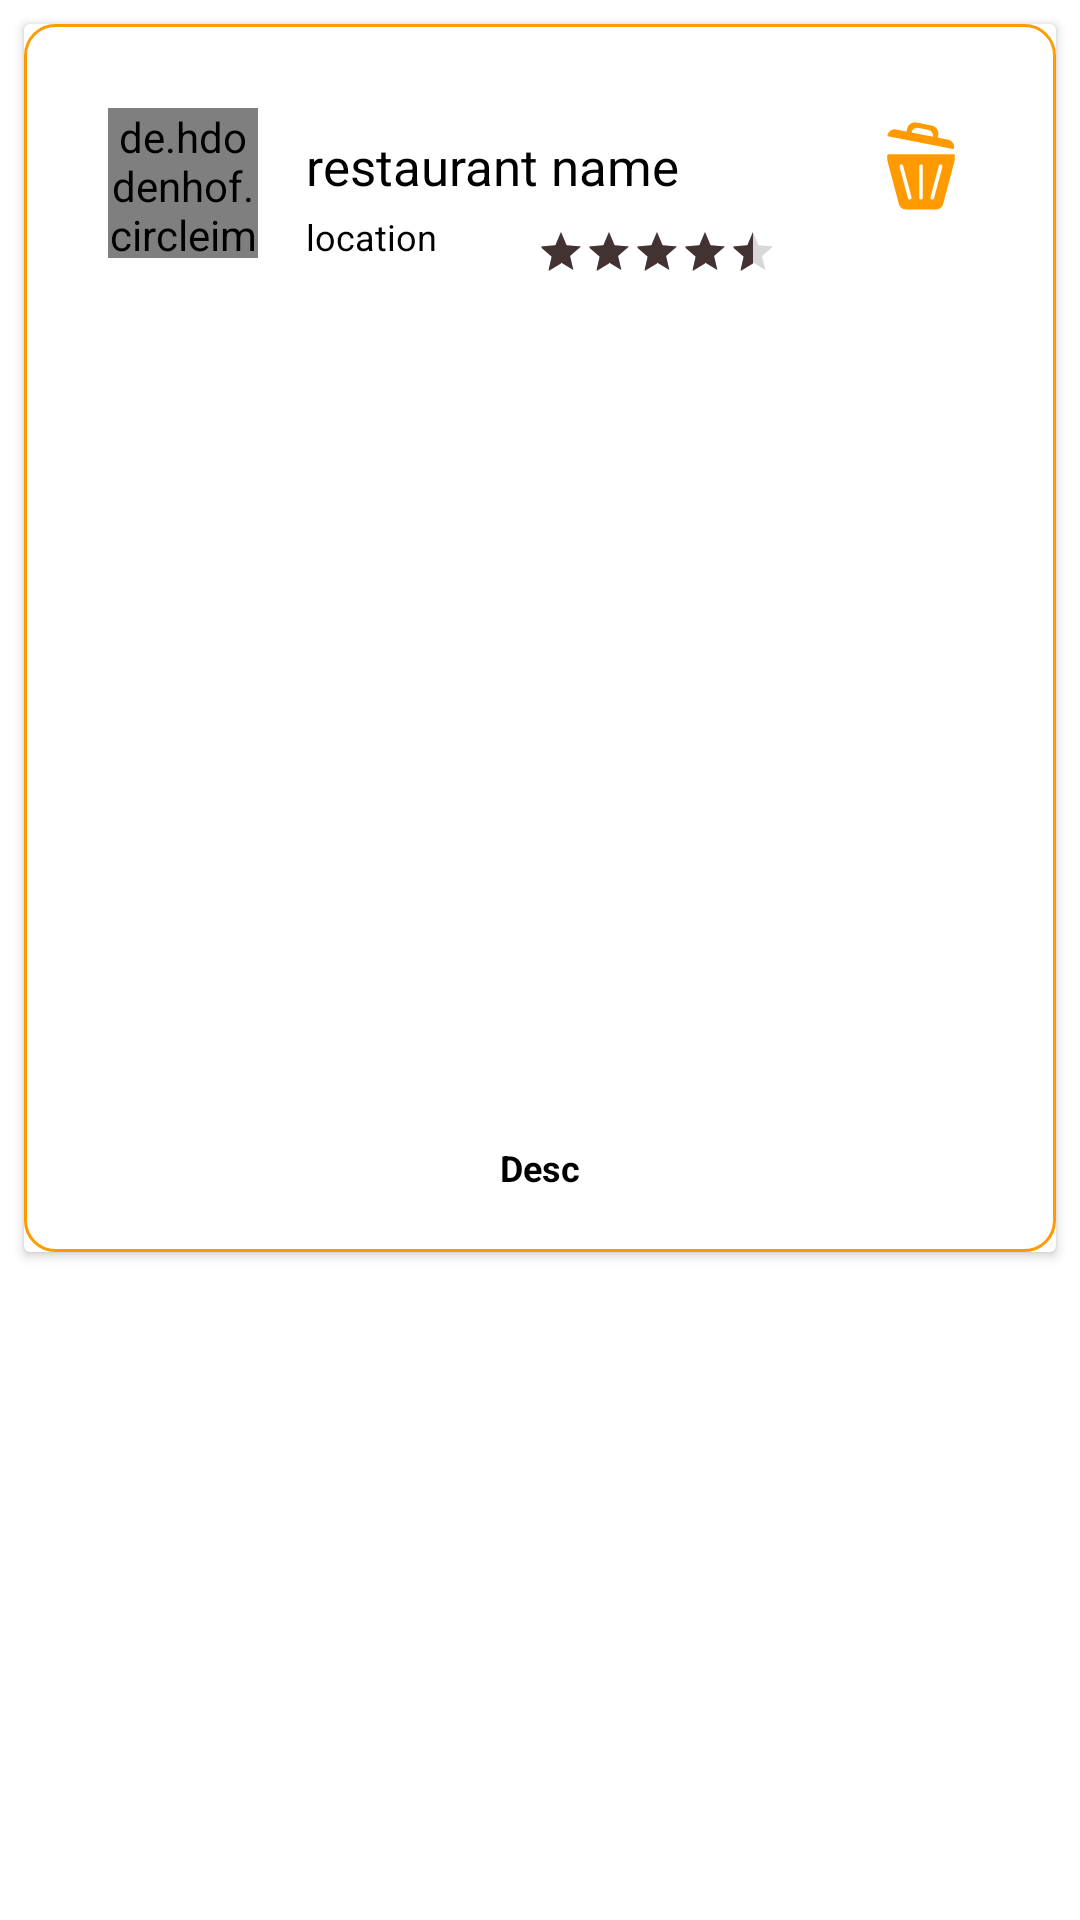

Here is an Android app screen rendered from its layout file. Give the layout XML and the strings, colors and styles it references.
<!-- AndroidManifest.xml: application theme Theme.FinalProject_Kotlin -->
<!-- res/layout/each_resrtrant.xml -->
<?xml version="1.0" encoding="utf-8"?>
<androidx.constraintlayout.widget.ConstraintLayout xmlns:android="http://schemas.android.com/apk/res/android"
    xmlns:app="http://schemas.android.com/apk/res-auto"
    android:layout_width="match_parent"
    android:layout_height="wrap_content"
    android:background="@color/white">

    <androidx.cardview.widget.CardView
        android:layout_width="match_parent"
        android:layout_height="wrap_content"
        android:layout_marginStart="8dp"
        android:layout_marginTop="8dp"
        android:layout_marginEnd="8dp"
        android:background="@color/white"
        app:layout_constraintEnd_toEndOf="parent"
        app:layout_constraintStart_toStartOf="parent"
        app:layout_constraintTop_toTopOf="parent">

        <androidx.constraintlayout.widget.ConstraintLayout
            android:layout_width="match_parent"
            android:layout_height="match_parent"
            android:background="@drawable/btn_details"
            android:padding="20dp">

            <de.hdodenhof.circleimageview.CircleImageView
                android:id="@+id/profile_pic"
                android:layout_width="50dp"
                android:layout_height="50dp"
                android:layout_marginStart="8dp"
                android:layout_marginTop="8dp"
                android:src="@drawable/restaurant"
                app:layout_constraintStart_toStartOf="parent"
                app:layout_constraintTop_toTopOf="parent" />

            <TextView
                android:id="@+id/restaurant_name_tv"
                android:layout_width="wrap_content"
                android:layout_height="wrap_content"
                android:layout_marginStart="16dp"
                android:layout_marginTop="16dp"
                android:text="restaurant name"
                android:textColor="@color/black"
                android:textSize="17sp"
                app:layout_constraintStart_toEndOf="@+id/profile_pic"
                app:layout_constraintTop_toTopOf="parent" />

            <RatingBar
                android:id="@+id/rate_food"
                style="@style/Widget.AppCompat.RatingBar.Small"
                android:layout_width="wrap_content"
                android:layout_height="wrap_content"
                android:numStars="5"
                android:progressTint="@color/brown"
                android:rating="4.5"
                android:secondaryProgressTint="@color/brown"
                app:layout_constraintBottom_toTopOf="@+id/restaurant_image"
                app:layout_constraintEnd_toStartOf="@+id/restaurant_delete"
                app:layout_constraintStart_toEndOf="@+id/restaurant_location_tv"
                app:layout_constraintTop_toBottomOf="@+id/restaurant_name_tv" />

            <TextView
                android:id="@+id/restaurant_location_tv"
                android:layout_width="wrap_content"
                android:layout_height="wrap_content"
                android:layout_marginTop="4dp"
                android:text="location"
                android:textColor="@color/black"
                android:textSize="12sp"
                app:layout_constraintStart_toStartOf="@+id/restaurant_name_tv"
                app:layout_constraintTop_toBottomOf="@+id/restaurant_name_tv" />

            <ImageView
                android:id="@+id/restaurant_image"
                android:layout_width="0dp"
                android:layout_height="260dp"
                android:layout_marginTop="15dp"
                app:layout_constraintEnd_toEndOf="parent"
                app:layout_constraintHorizontal_bias="0.5"
                app:layout_constraintStart_toStartOf="parent"
                app:layout_constraintTop_toBottomOf="@+id/profile_pic"
                app:srcCompat="@drawable/ic_launcher_background" />


            <ImageView
                android:id="@+id/restaurant_delete"
                android:layout_width="30dp"
                android:layout_height="30dp"
                android:layout_marginEnd="10dp"
                app:layout_constraintBottom_toBottomOf="@+id/restaurant_name_tv"
                app:layout_constraintEnd_toEndOf="parent"
                app:layout_constraintTop_toTopOf="@+id/restaurant_name_tv"
                app:srcCompat="@drawable/delete" />

            <TextView
                android:id="@+id/restaurant_desc_tv"
                android:layout_width="wrap_content"
                android:layout_height="wrap_content"
                android:layout_marginTop="20dp"
                android:text="Desc"
                android:textStyle="bold"
                android:textColor="@color/black"
                android:textSize="12sp"
                app:layout_constraintEnd_toEndOf="parent"
                app:layout_constraintStart_toStartOf="parent"
                app:layout_constraintTop_toBottomOf="@+id/restaurant_image" />

        </androidx.constraintlayout.widget.ConstraintLayout>

    </androidx.cardview.widget.CardView>

</androidx.constraintlayout.widget.ConstraintLayout>
<!-- resources referenced by this layout -->
<resources>
  <color name="black">#FF000000</color>
  <color name="brown">#433232</color>
  <color name="white">#FFFFFFFF</color>
  <!-- drawable btn_details (drawable) -->
  <?xml version="1.0" encoding="utf-8"?>
  <shape xmlns:android="http://schemas.android.com/apk/res/android"
      android:shape="rectangle">
  
      <size
          android:height="50dp"
          android:width="100dp"/>
      <solid
          android:color="@color/white"/>
      <corners
          android:radius="10dp"/>
      <stroke
          android:color="@color/yellow"
          android:width="1dp"/>
  
  </shape>
  <!-- drawable delete (drawable) -->
  <vector xmlns:android="http://schemas.android.com/apk/res/android"
      android:width="128dp"
      android:height="128dp"
      android:viewportWidth="128"
      android:viewportHeight="128">
    <path
        android:pathData="M17.66,21.88 L63.38,30.83l45.72,8.94a1.56,1.56 0,0 0,1.83 -1.23A10.15,10.15 0,0 0,102.92 26.62l-15.17,-2.97 0.8,-4.07A11.11,11.11 0,0 0,79.78 6.56L57.33,2.17A11.11,11.11 0,0 0,44.31 10.93L43.52,15.01l-15.17,-2.97A10.15,10.15 0,0 0,16.43 20.06a1.56,1.56 0,0 0,1.23 1.83ZM60.07,9.82 L74.37,12.62a8.26,8.26 0,0 1,6.52 9.7h0l-15.26,-2.98L50.37,16.35h0A8.26,8.26 0,0 1,60.07 9.82Z"
        android:fillColor="@color/yellow"/>
    <path
        android:pathData="M110.59,47.36L17.41,47.36a1.56,1.56 0,0 0,-1.56 1.56v5.91c0,0.86 16.14,61.05 16.14,61.05a11.08,11.08 0,0 0,11.04 10.15L84.96,126.03A11.08,11.08 0,0 0,96 115.88s16.14,-60.19 16.14,-61.05L112.15,48.92A1.56,1.56 0,0 0,110.59 47.36ZM48.65,111.58a2.61,2.61 0,0 1,-3.2 -1.85c-4.44,-16.61 -8.96,-33.53 -11.92,-44.73a2.61,2.61 0,1 1,5.05 -1.33c2.95,11.19 7.47,28.1 11.91,44.71A2.61,2.61 0,0 1,48.65 111.58ZM66.61,109.06a2.61,2.61 0,0 1,-5.22 0L61.39,64.34a2.61,2.61 0,0 1,5.22 0ZM94.46,65C91.37,76.71 86.47,95.06 82.54,109.73a2.61,2.61 0,1 1,-5.04 -1.35c3.92,-14.67 8.82,-33.01 11.91,-44.71a2.61,2.61 0,1 1,5.05 1.33Z"
        android:fillColor="@color/yellow"/>
  </vector>
  <!-- drawable restaurant: vector/xml drawable (drawable, 3174 chars, omitted) -->
  <style name="Theme.FinalProject_Kotlin" parent="Theme.MaterialComponents.DayNight.NoActionBar">
          
          <item name="colorPrimary">@color/yellow</item>
          <item name="colorPrimaryDark">@color/white</item>
          <item name="colorAccent">@color/brown</item>
          
      </style>
  <color name="yellow">#FF9A00</color>
</resources>
